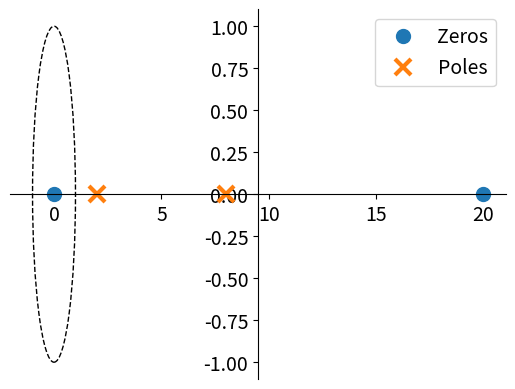
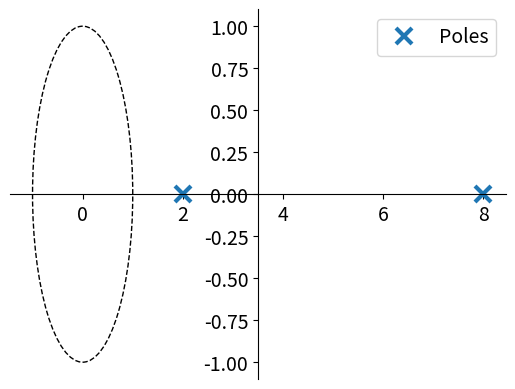
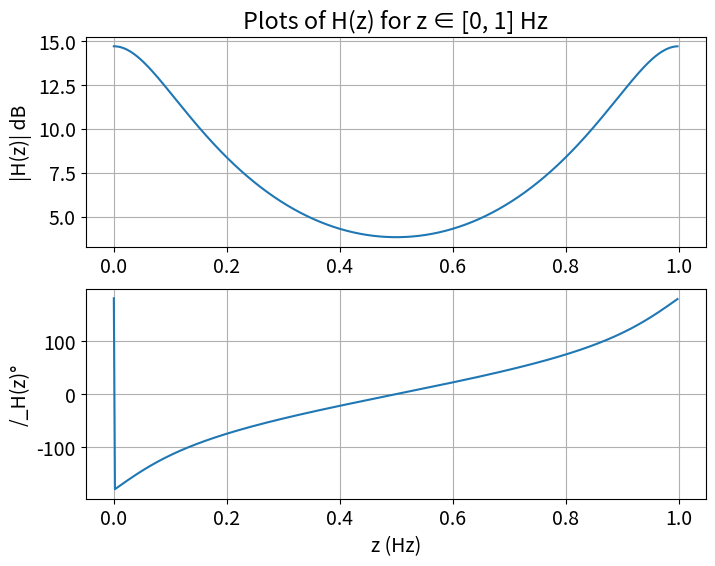

Here is the Python script that generated these plots, in order:
##############################################################################
#                                                 
#  David Vorous                                   
#  ECE-351-51                                     
#  Lab 11                                         
#  11-16-21
#  
##############################################################################

import numpy as np
import matplotlib.pyplot as plt
import scipy.signal as sig

plt.rcParams.update({'font.size': 14}) # Set font size in plots

# --- Basic Variable Setup ---
Hnum = [2,-40, 0]
Hden = [1,-10,16]

r1 = [6, -4]
p1 = [2,  8]


# --- User - Defined Functions ---
def dB(x):
    return 20*np.log10(x)

# --- Provided Functions ---
def zplane(b, a, zeros, filename):
    from matplotlib import patches
    
    # get a figure/plot
    ax = plt.subplot(1,1,1)
    
    # create the unit circle
    uc = patches.Circle((0,0), radius=1, fill=False, color='black', ls='dashed')
    ax.add_patch(uc)
    
    # the coefficients are less than 1, normalize the coefficients
    if np.max(b) > 1:
        kn = np.max(b)
        b = np.array(b)/float(kn)
    else:
        kn = 1
    if np.max(a) > 1:
        kd = np.max(a)
        a = np.array(a)/float(kd)
    else:
        kd = 1
    
    # get the poles and zeros
    p = np.roots(a)
    z = np.roots(b)
    k = kn/float(kd)
    
    # plot the zeros and set marker properties
    if zeros:
        t1 = plt.plot(z.real, z.imag, 'o', ms=10, label='Zeros')
        plt.setp(t1, markersize=10.0, markeredgewidth=1.0)
    
    # plot the poles and set marker properties
    t2 = plt.plot(p.real, p.imag, 'x', ms=10, label='Poles')
    plt.setp(t2, markersize=12.0, markeredgewidth=3.0)
    
    ax.spines['left'].set_position('center')
    ax.spines['bottom'].set_position('center')
    ax.spines['right'].set_visible(False)
    ax.spines['top'].set_visible(False)
    
    plt.legend()
    
    # set the ticks   
    # r = 20; plt.axis('scaled'); plt.axis([-r,r,-r,r])
    # ticks = [-1, -.5, .5, 1]; plt.xticks(ticks); plt.yticks(ticks)
    
    if filename is None:
        plt.show()
    else:
        plt.savefig(filename)
        
    return z,p,k


# --- Prints ---
r2,p2,k2 = sig.residuez(Hnum, Hden)
print ("hand-calculated residues:", r1,"\nsig.residuez() residues: ", r2, "\n")
print ("hand-calculated poles:   ", p1,"\nsig.residuez() poles:    ", p2, "\n")

r3,p3,k3 = zplane(Hnum, Hden, True, None)
zplane(Hnum, Hden, False, None)
print ("zplane() roots:          ", r3,"\nzplane() poles:          ", p3, "\n")

w,h = sig.freqz(Hnum, Hden, worN=512, whole=True, plot=None, fs=2*np.pi, include_nyquist=False)

magdB = dB(np.abs(h))
phase = np.angle(h) * 180.0/np.pi


# --- Plots ---
plt.figure(figsize = (8 , 6))
plt.subplot(2, 1, 1)
plt.plot(w * 0.5/np.pi, magdB)
plt.grid()
plt.ylabel('|H(z)| dB')
plt.title('Plots of H(z) for z ∈ [0, 1] Hz')

plt.subplot(2, 1, 2)
plt.plot(w * 0.5/np.pi, phase)
plt.grid()
plt.ylabel('/_H(z)°')
plt.xlabel('z (Hz)')
